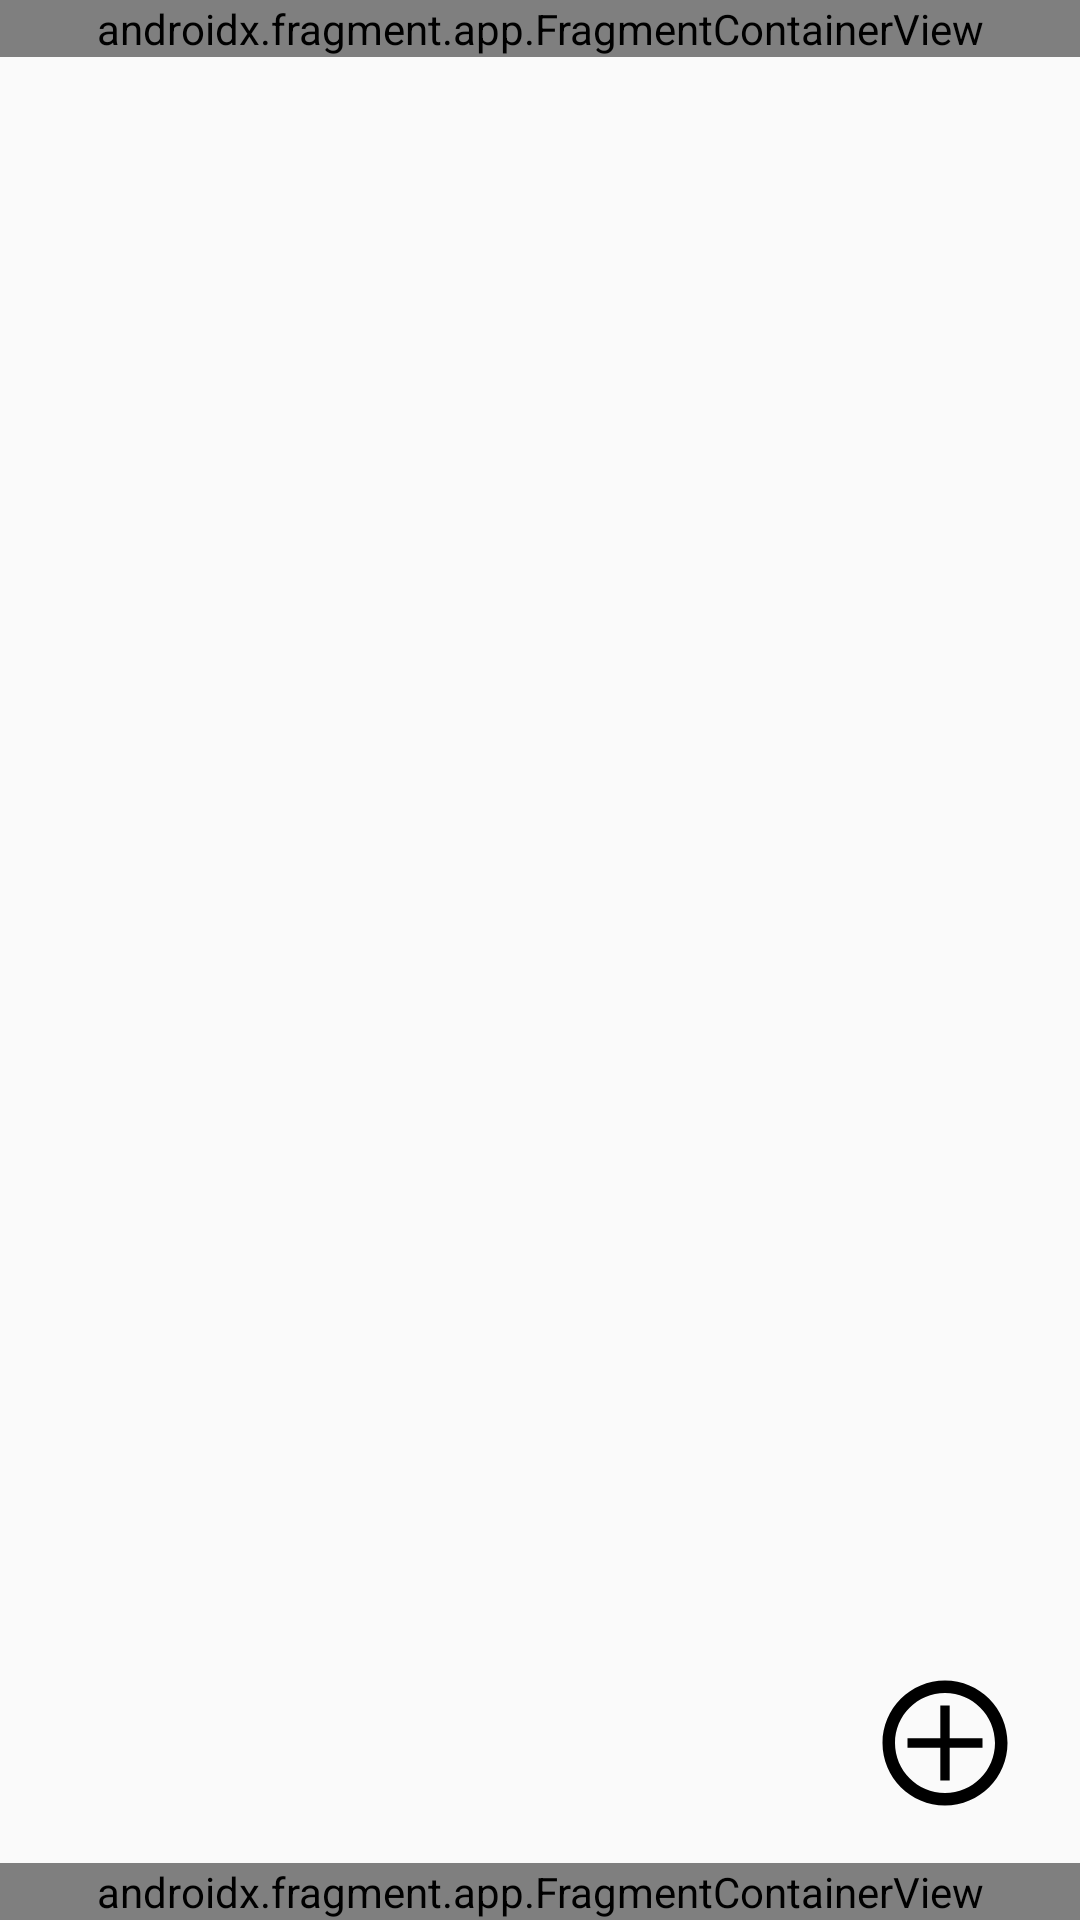

Produce the Android XML layout that renders to this screen, including the resource entries it uses.
<!-- AndroidManifest.xml: application theme Theme.MyApplication -->
<!-- res/layout/activity_gallery_main.xml -->
<?xml version="1.0" encoding="utf-8"?>
<androidx.constraintlayout.widget.ConstraintLayout xmlns:android="http://schemas.android.com/apk/res/android"
    xmlns:app="http://schemas.android.com/apk/res-auto"
    xmlns:tools="http://schemas.android.com/tools"
    android:layout_width="match_parent"
    android:layout_height="match_parent"
    android:orientation="vertical"
    android:fontFamily="@font/binggrae"

    tools:context=".Gallery.GalleryMainActivity">

    <androidx.fragment.app.FragmentContainerView
        android:id="@+id/top_fragment"
        android:layout_width="match_parent"
        android:layout_height="wrap_content"
        android:name="com.example.myapplication.TopFragment"
        app:layout_constraintTop_toTopOf="parent"
        tools:layout="@layout/top_fragment" />

    <GridView
        android:layout_width="wrap_content"
        android:layout_height="wrap_content"
        android:layout_marginTop="5dp"
        android:numColumns="3"
        android:horizontalSpacing="4dp"
        android:verticalSpacing="4dp"
        android:id="@+id/gridView"
        app:layout_constraintTop_toBottomOf="@id/top_fragment"
        app:layout_constraintBottom_toTopOf="@id/TabFragment"
        app:layout_constraintLeft_toLeftOf="parent"
        app:layout_constrainedHeight="true"
        />

    <ImageView
        android:id="@+id/ic_plus"
        android:layout_width="50dp"
        android:layout_height="50dp"
        android:contentDescription="@string/AddContact"
        android:layout_marginBottom="15dp"
        android:layout_marginEnd="20dp"
        app:layout_constraintBottom_toTopOf="@id/TabFragment"
        app:layout_constraintRight_toRightOf="parent"
        app:srcCompat="@drawable/ic_plus"
        />

    <androidx.fragment.app.FragmentContainerView
        android:id="@+id/TabFragment"
        android:name="com.example.myapplication.TabFragment"
        android:layout_width="match_parent"
        android:layout_height="wrap_content"
        app:layout_constraintBottom_toBottomOf="parent"
        tools:layout="@layout/tab_fragment" />

</androidx.constraintlayout.widget.ConstraintLayout>
<!-- res/layout/top_fragment.xml (included above) -->
<?xml version="1.0" encoding="utf-8"?>
<androidx.constraintlayout.widget.ConstraintLayout xmlns:android="http://schemas.android.com/apk/res/android"
    android:layout_width="match_parent"
    android:layout_height="match_parent"
    xmlns:app="http://schemas.android.com/apk/res-auto">

    <androidx.appcompat.widget.LinearLayoutCompat
        android:layout_width="match_parent"
        android:layout_height="60dp"
        app:layout_constraintStart_toStartOf="parent"
        app:layout_constraintTop_toTopOf="parent"
        android:background="@color/color4"
        >
        
        <ImageView
            android:id="@+id/ic_home"
            android:layout_width="45dp"
            android:layout_height="45dp"
            android:layout_marginStart="15dp"
            android:layout_marginTop="10dp"
            android:contentDescription="@string/tohome"
            android:onClick="toHome"
            app:layout_constraintStart_toStartOf="parent"
            app:layout_constraintTop_toTopOf="parent"
            app:srcCompat="@mipmap/ic_main_icon_round" />

        
    </androidx.appcompat.widget.LinearLayoutCompat>

</androidx.constraintlayout.widget.ConstraintLayout>
<!-- res/layout/tab_fragment.xml (included above) -->
<?xml version="1.0" encoding="utf-8"?>
<androidx.constraintlayout.widget.ConstraintLayout xmlns:android="http://schemas.android.com/apk/res/android"
    xmlns:app="http://schemas.android.com/apk/res-auto"
    android:layout_width="match_parent"
    android:layout_height="match_parent"
    android:fontFamily="@font/binggrae"
    >
    <LinearLayout
        android:id="@+id/tab_fragment_layout"
        android:layout_width="match_parent"
        android:layout_height="50dp"
        android:layout_marginBottom="0dp"
        android:orientation="horizontal"
        android:background="@color/color4"
        app:layout_constraintBottom_toBottomOf="parent"
        app:layout_constraintLeft_toLeftOf="parent"
        app:layout_constraintRight_toRightOf="parent">


        <ImageView
            android:id="@+id/ic_person_square"
            android:layout_width="0dp"
            android:layout_height="match_parent"
            android:layout_weight="1"
            android:paddingTop="8dp"
            android:paddingBottom="8dp"
            app:layout_constraintBottom_toBottomOf="parent"
            app:srcCompat="@drawable/ic_person_square" />

        <ImageView
            android:id="@+id/ic_heart"
            android:layout_width="0dp"
            android:layout_height="match_parent"
            android:layout_weight="1"
            android:contentDescription="@string/toContact"
            android:paddingTop="8dp"
            android:paddingBottom="5dp"
            app:layout_constraintBottom_toBottomOf="parent"
            app:srcCompat="@drawable/ic_heart" />

        <ImageView
            android:id="@+id/ic_gallery"
            android:layout_width="0dp"
            android:layout_height="match_parent"
            android:layout_weight="1"
            android:contentDescription="@string/toContact"
            android:onClick="onClick"
            android:paddingTop="8dp"
            android:paddingBottom="5dp"
            app:layout_constraintBottom_toBottomOf="parent"
            app:srcCompat="@drawable/ic_gallery" />
    </LinearLayout>
</androidx.constraintlayout.widget.ConstraintLayout>
<!-- resources referenced by this layout -->
<resources>
  <color name="color4">#FCC5C0</color>
  <!-- drawable ic_heart (drawable) -->
  <vector xmlns:android="http://schemas.android.com/apk/res/android"
      android:width="24dp"
      android:height="24dp"
      android:viewportWidth="24"
      android:viewportHeight="24">
    <path
        android:pathData="M12,5.881C12.981,4.729 14.484,4 16.05,4C18.822,4 21,6.178 21,8.95C21,12.349 17.945,15.12 13.316,19.317L13.305,19.327L12,20.515L10.695,19.336L10.66,19.304C6.044,15.11 3,12.343 3,8.95C3,6.178 5.178,4 7.95,4C9.516,4 11.019,4.729 12,5.881ZM12,18.085L12.09,17.995C16.374,14.116 19.2,11.551 19.2,8.95C19.2,7.15 17.85,5.8 16.05,5.8C14.664,5.8 13.314,6.691 12.846,7.924H11.163C10.686,6.691 9.336,5.8 7.95,5.8C6.15,5.8 4.8,7.15 4.8,8.95C4.8,11.551 7.626,14.116 11.91,17.995L12,18.085Z"
        android:fillColor="#FFFFFF"
        android:fillType="evenOdd"/>
  </vector>
  <!-- drawable ic_left_arrow (drawable) -->
  <vector xmlns:android="http://schemas.android.com/apk/res/android"
      android:width="24dp"
      android:height="24dp"
      android:viewportWidth="24"
      android:viewportHeight="24">
    <path
        android:pathData="M12,23C18.075,23 23,18.075 23,12C23,5.925 18.075,1 12,1C5.925,1 1,5.925 1,12C1,18.075 5.925,23 12,23ZM21,12C21,16.971 16.971,21 12,21C7.029,21 3,16.971 3,12C3,7.029 7.029,3 12,3C16.971,3 21,7.029 21,12ZM10.985,6.672L5.328,12.328L10.985,17.985L12.399,16.571L9.157,13.328L17.985,13.328V11.328L9.157,11.328L12.399,8.086L10.985,6.672Z"
        android:fillColor="#000000"
        android:fillType="evenOdd"/>
  </vector>
  <!-- drawable ic_plus (drawable) -->
  <vector xmlns:android="http://schemas.android.com/apk/res/android"
      android:width="24dp"
      android:height="24dp"
      android:viewportWidth="24"
      android:viewportHeight="24">
    <path
        android:pathData="M11.25,18V12.75H6V11.25H11.25V6H12.75V11.25H18V12.75H12.75V18H11.25Z"
        android:fillColor="#000000"/>
    <path
        android:pathData="M22,12C22,17.523 17.523,22 12,22C6.477,22 2,17.523 2,12C2,6.477 6.477,2 12,2C17.523,2 22,6.477 22,12ZM20,12C20,16.418 16.418,20 12,20C7.582,20 4,16.418 4,12C4,7.582 7.582,4 12,4C16.418,4 20,7.582 20,12Z"
        android:fillColor="#000000"
        android:fillType="evenOdd"/>
  </vector>
  <string name="AddContact">AddIcon</string>
  <string name="toContact" />
  <string name="tohome">ToHome</string>
  <style name="Theme.MyApplication" parent="Theme.AppCompat.Light">
          <item name="android:windowFullscreen">true</item>
          <item name="windowNoTitle">true</item>
          
          <item name="colorPrimary">@color/color2</item>
          <item name="colorPrimaryVariant">@color/color4</item>
          <item name="colorOnPrimary">@color/white</item>
          
          <item name="colorSecondary">@color/teal_200</item>
          <item name="colorSecondaryVariant">@color/teal_700</item>
          <item name="colorOnSecondary">@color/black</item>
          
          <item name="android:statusBarColor" tools:targetApi="l">?attr/colorPrimaryVariant</item>
          
      </style>
  <color name="color2">#C689C6</color>
  <color name="white">#FFFFFFFF</color>
  <color name="teal_200">#FF03DAC5</color>
  <color name="teal_700">#FF018786</color>
  <color name="black">#FF000000</color>
</resources>
